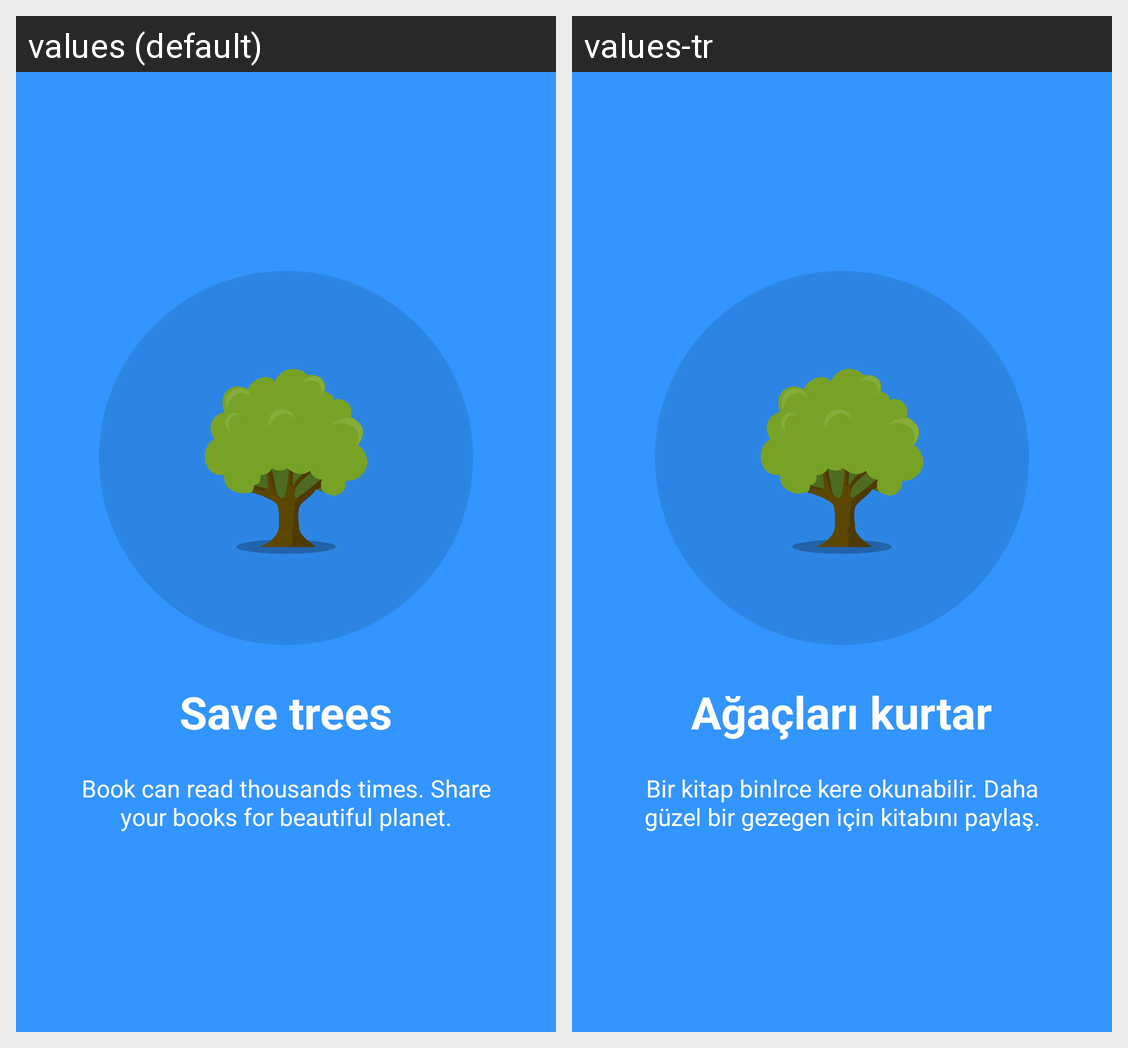

The Android screen above is rendered under two locales of the same app. Produce the string resources it draws, with the default and per-locale values.
Android screen res/layout/introduction_first_launch_3.xml rendered under 2 locales, left to right: values (default), values-tr. Device: Nexus 5 (rendered at 1080×1920; each locale shown at half size, 540×960, under a caption strip naming it); theme AppTheme.
Strings drawn on this screen, with the default value and each locale's value (text and hints the layout hard-codes, and strings that could not be matched under every locale, appear in the picture but are not listed):

introduction_page_3_title
  values: Save trees
  values-tr: Ağaçları kurtar

introduction_page_3_desc
  values: Book can read thousands times. Share your books for beautiful planet.
  values-tr: Bir kitap binlrce kere okunabilir. Daha güzel bir gezegen için kitabını paylaş.
